Run: headless pygame with SDL's dummy video driver; simulated clock (each Clock.tick advances the game by its frame time, no real sleeping); random seed 0; keys injected as events and as key.get_pressed() state; mouse plan: one left click at the window centre at the start of phase 2, then a move to the lower-right quarter at the start of phase 3.
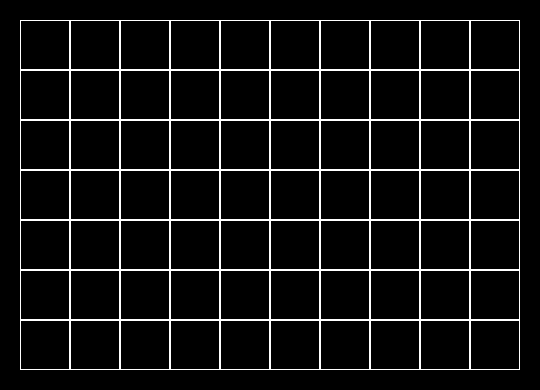
Frame 1 of 4 · flips 1–60 · no input
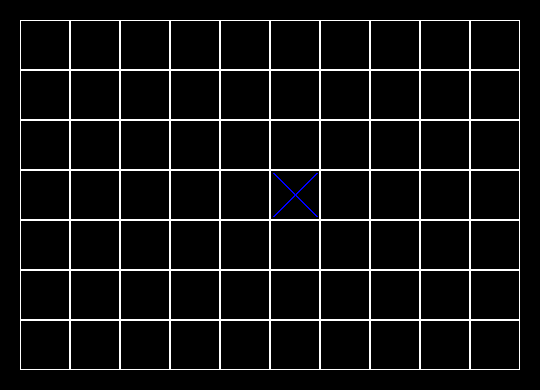
Frame 2 of 4 · flips 61–180 · clicked the window centre · tapped SPACE, RETURN · held RIGHT (→), D
Frame 3 of 4 · flips 181–300 · moved the mouse to the lower-right quarter · held DOWN (↓), S · screen unchanged from frame 2, image omitted
Frame 4 of 4 · flips 301–420 · held LEFT (←), A, UP (↑), W · screen unchanged from frame 3, image omitted

The pygame program that drew these frames:

import pygame


class Board:
    def __init__(self, width, height):
        self.width = width
        self.height = height
        self.board = [[""] * width for _ in range(height)]
        self.left = 10
        self.top = 10
        self.cell_size = 30
        self.players = ["krest", "circle"]
        self.current = 0

    def set_view(self, left, top, cell_size):
        self.left = left
        self.top = top
        self.cell_size = cell_size

    def render(self):
        for y in range(len(self.board)):
            for x in range(len(self.board[0])):
                pygame.draw.rect(screen, pygame.Color('white'), (
                    self.left + x * self.cell_size, self.top + y * self.cell_size, self.cell_size, self.cell_size),
                                 1)

    def color(self):
        for y in range(len(self.board)):
            for x in range(len(self.board[0])):
                col = self.board[y][x]
                # if col == "":
                #     pygame.draw.rect(screen, pygame.Color('Black'), (
                #         (self.left + x * self.cell_size) + 1, (self.top + y * self.cell_size) + 1, self.cell_size - 2,
                #         self.cell_size - 2), )
                if col == "krest":
                    pygame.draw.line(screen, pygame.Color("Blue"),
                                     ((self.left + x * self.cell_size) + 3, (self.top + y * self.cell_size) + 3),
                                     ((self.left + x * self.cell_size) + self.cell_size - 4,
                                      (self.top + y * self.cell_size) + self.cell_size - 4), 2)
                    pygame.draw.line(screen, pygame.Color("Blue"),
                                     ((self.left + x * self.cell_size) + self.cell_size - 4,
                                      (self.top + y * self.cell_size) + 3),
                                     ((self.left + x * self.cell_size) + 3,
                                      (self.top + y * self.cell_size) + self.cell_size - 4), 2)

                elif col == "circle":
                    pygame.draw.circle(screen, pygame.Color("Red"),
                                       ((self.left + x * self.cell_size) + int(self.cell_size / 2),
                                        (self.top + y * self.cell_size) + int(self.cell_size / 2)),
                                       int(self.cell_size / 2) - 4,
                                       2)

    def get_click(self, mouse_pos):
        cell = self.get_cell(mouse_pos)
        if 0 <= cell[0] < self.height and 0 <= cell[1] < self.width:
            self.on_click(cell)

    def get_cell(self, mouse_pos):
        x = (mouse_pos[0] - self.left) // self.cell_size
        y = (mouse_pos[1] - self.top) // self.cell_size
        return [y, x]

    def on_click(self, cell):
        x = cell[1]
        y = cell[0]

        if self.board[y][x] == "":
            self.board[y][x] = self.players[self.current]
            self.current = abs(self.current - 1)


pygame.init()
board = Board(10, 7)
board.set_view(20, 20, 50)
screen = pygame.display.set_mode((540, 390))
board.render()
running = True
while running:
    for event in pygame.event.get():
        if event.type == pygame.QUIT:
            running = False
        if event.type == pygame.MOUSEBUTTONDOWN:
            board.get_click(event.pos)
    board.color()
    pygame.display.flip()
